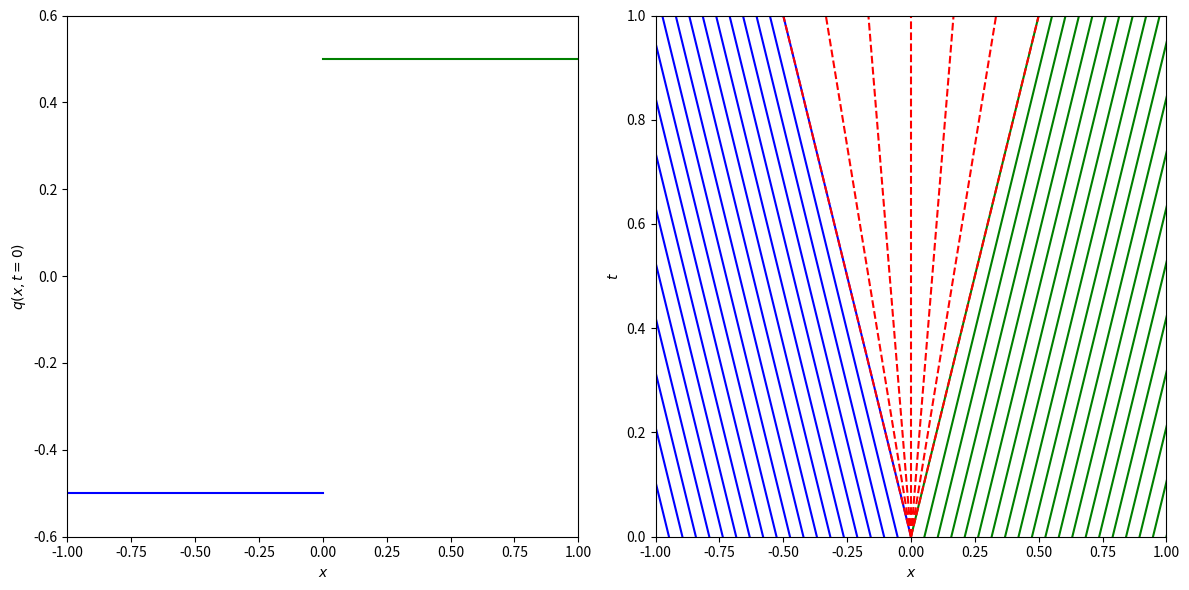

Generate this figure with matplotlib:
# [redacted]
# 开发时间：2023/2/13 22:32

# 绘制Burger方程稀疏波的特征线，需要给出黎曼问题的左右值
# 其实可以根据不同的激波速度s，求不同的激波

import matplotlib
import matplotlib.pyplot as plt
import numpy as np


def plot_rarefaction_burgers(ql, qr):
    """Plot the characteristic lines for the rarefaction solution to Burger's equation."""

    assert (ql < qr)

    fig = plt.figure(figsize=(12, 6))
    ax1 = fig.add_subplot(121)

    dq = np.max([abs(qr - ql), 0.1])
    qmin = np.min([ql, qr])
    qmax = np.max([ql, qr])
    ax1.plot([-1.0, 0.0], [ql, ql], 'b-')
    ax1.plot([0.0, 1.0], [qr, qr], 'g-')
    ax1.set_xbound(-1.0, 1.0)
    ax1.set_ybound(qmin - 0.1 * dq, qmax + 0.1 * dq)
    ax1.set_xlabel(r"$x$")
    ax1.set_ylabel(r"$q(x, t=0)$")

    ax2 = fig.add_subplot(122)

    slope_l = ql
    slope_r = qr

    left_edge = np.min([-1.0, -1.0 - slope_l])
    right_edge = np.max([1.0, 1.0 - slope_r])
    x_start_points_l = np.linspace(left_edge, 0.0, 20)
    x_start_points_r = np.linspace(0.0, right_edge, 20)
    x_end_points_l = x_start_points_l + slope_l
    x_end_points_r = x_start_points_r + slope_r

    # Rarefaction wave
    xi_l = ql
    xi_r = qr
    xi = np.linspace(xi_l, xi_r, 7)
    x_end_rarefaction = xi

    for xs, xe in zip(x_start_points_l, x_end_points_l):
        ax2.plot([xs, xe], [0.0, 1.0], 'b-')
    for xs, xe in zip(x_start_points_r, x_end_points_r):
        ax2.plot([xs, xe], [0.0, 1.0], 'g-')
    for xe in x_end_rarefaction:
        ax2.plot([0.0, xe], [0.0, 1.0], 'r--')

    ax2.set_xbound(-1.0, 1.0)
    ax2.set_ybound(0.0, 1.0)
    ax2.set_xlabel(r"$x$")
    ax2.set_ylabel(r"$t$")

    fig.tight_layout()
    plt.show()


plot_rarefaction_burgers(-0.5, 0.5)
